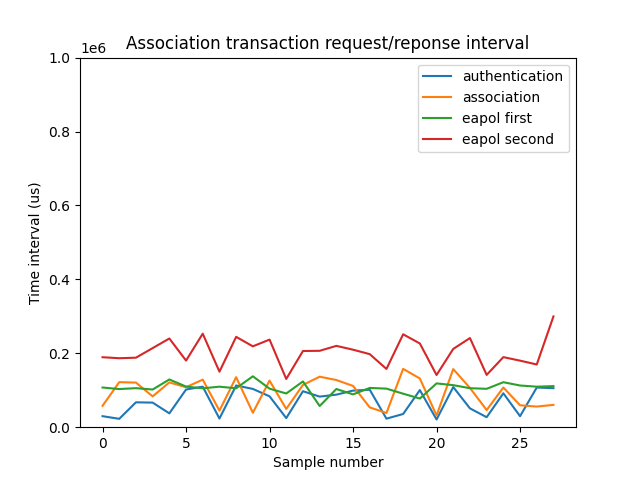

Source data for this figure (header and first rows):
time_interval_authentication (us), time_interval_association (us), time_interval_eapol_first (us), time_interval_eapol_second (us)
29795, 57924, 107348, 189331
22671, 121846, 103219, 186639
67322, 120745, 105608, 188081
66519, 83382, 101938, 214000
37451, 121202, 129135, 239999
101924, 108225, 109916, 180275
109692, 128715, 105286, 253015
23389, 44844, 109622, 150254
112824, 135281, 105298, 244424
103595, 39017, 137730, 218809
83535, 125973, 104284, 237007
24581, 49374, 91171, 130546
97327, 114429, 123808, 206170
82738, 136619, 57313, 206699
88072, 127668, 103309, 220048
98979, 111625, 88809, 209680
101335, 53549, 106235, 197649
23096, 38512, 104380, 157645
35741, 157871, 90637, 251369
100389, 131810, 77493, 226510
20812, 31657, 118480, 141194
108571, 157235, 113752, 211835
50931, 106275, 105488, 241203
27030, 46380, 103879, 141506
91758, 107353, 121708, 189598
29769, 59314, 112803, 180068
107322, 55826, 109625, 169678
105615, 60439, 111172, 299690
